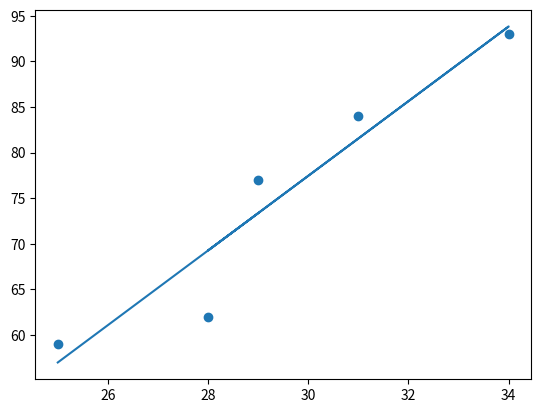

The matplotlib source for this figure:
import matplotlib.pyplot as plot
import numpy

x = [29,28,34,31,25]
y = [77,62,93,84,59]

xbar = numpy.average(x)
ybar = numpy.average(y)

Sxx = 0
Sxy = 0

for i in range(len(x)):
    Sxx += (x[i]-xbar)**2
    # print(Sxx)

    Sxy += (x[i]-xbar)*(y[i]-ybar)
    # print(Sxy)
    # print(f"i = {i}")

a = Sxy/Sxx

b = ybar-xbar*a

# print(b)

newY = [] 

for j in x:
    newY.append(a*j+b)
    # print(f"j = {y[i]}")

print(newY)

plot.scatter(x,y)
plot.plot(x,newY)
plot.show()

